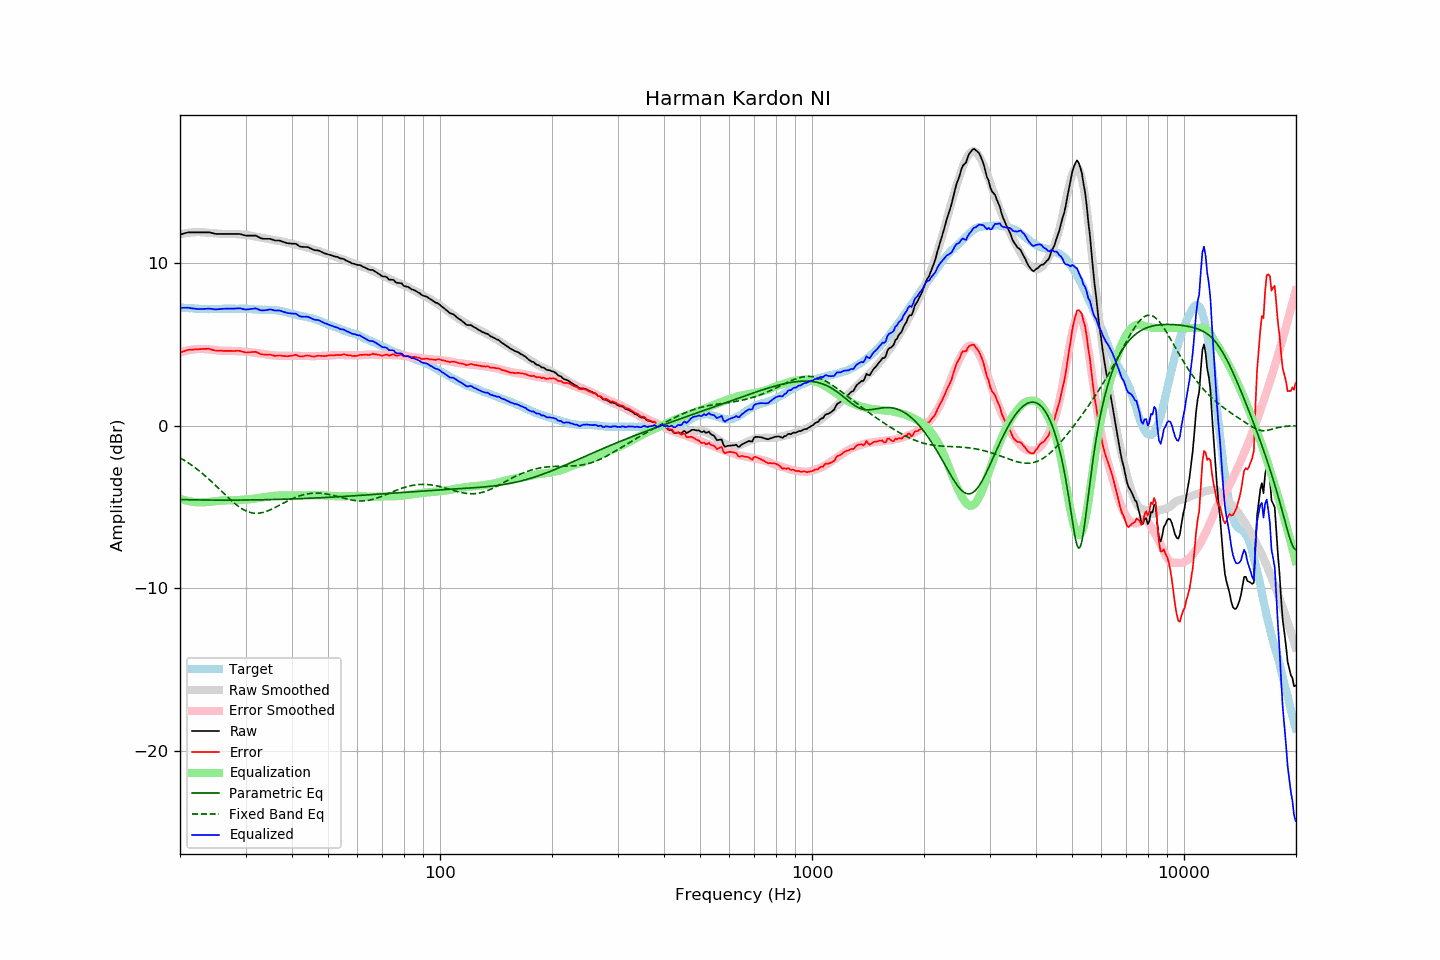

The file beside this chart, header and first rows:
frequency, raw, error, smoothed, error_smoothed, equalization, parametric_eq, fixed_band_eq, equalized_raw, equalized_smoothed, target
20.00, 11.73, 4.47, 11.75, 4.49, -4.49, -4.54, -1.97, 7.24, 7.26, 7.26
20.20, 11.76, 4.51, 11.77, 4.52, -4.52, -4.54, -2.03, 7.24, 7.25, 7.25
20.40, 11.79, 4.55, 11.79, 4.55, -4.55, -4.54, -2.09, 7.24, 7.24, 7.24
20.61, 11.82, 4.58, 11.81, 4.58, -4.58, -4.55, -2.15, 7.24, 7.23, 7.24
20.81, 11.84, 4.62, 11.83, 4.60, -4.60, -4.55, -2.21, 7.24, 7.22, 7.22
21.02, 11.87, 4.65, 11.84, 4.63, -4.63, -4.55, -2.28, 7.25, 7.22, 7.22
21.23, 11.87, 4.66, 11.85, 4.64, -4.64, -4.55, -2.34, 7.23, 7.21, 7.21
21.44, 11.87, 4.66, 11.86, 4.66, -4.66, -4.55, -2.41, 7.21, 7.20, 7.22
21.66, 11.87, 4.67, 11.87, 4.68, -4.68, -4.56, -2.48, 7.19, 7.19, 7.21
21.87, 11.87, 4.68, 11.88, 4.69, -4.69, -4.56, -2.55, 7.18, 7.19, 7.19
22.09, 11.87, 4.69, 11.88, 4.70, -4.70, -4.56, -2.63, 7.17, 7.18, 7.18
22.31, 11.87, 4.69, 11.89, 4.71, -4.71, -4.56, -2.70, 7.16, 7.18, 7.18
22.54, 11.87, 4.70, 11.88, 4.71, -4.71, -4.56, -2.78, 7.16, 7.17, 7.17
22.76, 11.87, 4.70, 11.88, 4.71, -4.71, -4.56, -2.86, 7.16, 7.17, 7.17
22.99, 11.87, 4.71, 11.87, 4.71, -4.71, -4.57, -2.94, 7.16, 7.17, 7.16
23.22, 11.87, 4.72, 11.87, 4.70, -4.70, -4.57, -3.03, 7.17, 7.16, 7.15
23.45, 11.87, 4.71, 11.86, 4.70, -4.70, -4.57, -3.11, 7.17, 7.16, 7.16
23.69, 11.87, 4.72, 11.85, 4.69, -4.69, -4.57, -3.20, 7.18, 7.16, 7.15
23.92, 11.87, 4.72, 11.84, 4.68, -4.68, -4.57, -3.29, 7.19, 7.16, 7.15
24.16, 11.85, 4.69, 11.83, 4.67, -4.67, -4.57, -3.38, 7.18, 7.16, 7.16
24.40, 11.83, 4.66, 11.82, 4.66, -4.66, -4.57, -3.47, 7.17, 7.16, 7.17
24.65, 11.80, 4.63, 11.81, 4.65, -4.65, -4.57, -3.57, 7.15, 7.16, 7.17
24.89, 11.78, 4.61, 11.80, 4.64, -4.64, -4.57, -3.66, 7.14, 7.16, 7.17
25.14, 11.77, 4.60, 11.80, 4.63, -4.63, -4.57, -3.75, 7.14, 7.17, 7.17
25.39, 11.77, 4.61, 11.79, 4.62, -4.62, -4.57, -3.85, 7.15, 7.17, 7.17
25.65, 11.77, 4.61, 11.78, 4.61, -4.61, -4.57, -3.95, 7.16, 7.17, 7.16
25.91, 11.77, 4.60, 11.77, 4.60, -4.60, -4.57, -4.04, 7.17, 7.17, 7.17
26.16, 11.77, 4.59, 11.77, 4.59, -4.59, -4.57, -4.14, 7.18, 7.18, 7.18
26.43, 11.77, 4.59, 11.77, 4.59, -4.59, -4.57, -4.24, 7.18, 7.18, 7.18
26.69, 11.77, 4.59, 11.77, 4.59, -4.59, -4.57, -4.33, 7.18, 7.18, 7.18
26.96, 11.77, 4.59, 11.77, 4.59, -4.59, -4.57, -4.42, 7.18, 7.18, 7.18
27.23, 11.77, 4.59, 11.77, 4.59, -4.59, -4.57, -4.52, 7.18, 7.18, 7.18
27.50, 11.77, 4.59, 11.77, 4.59, -4.59, -4.57, -4.60, 7.18, 7.18, 7.18
27.77, 11.77, 4.58, 11.77, 4.59, -4.59, -4.57, -4.69, 7.18, 7.18, 7.19
28.05, 11.77, 4.59, 11.76, 4.58, -4.58, -4.57, -4.78, 7.19, 7.18, 7.19
28.33, 11.77, 4.60, 11.76, 4.57, -4.57, -4.57, -4.86, 7.20, 7.18, 7.17
28.62, 11.77, 4.60, 11.75, 4.57, -4.57, -4.57, -4.93, 7.20, 7.18, 7.17
28.90, 11.77, 4.59, 11.74, 4.56, -4.56, -4.57, -5.00, 7.21, 7.18, 7.18
29.19, 11.75, 4.57, 11.74, 4.56, -4.56, -4.57, -5.07, 7.19, 7.18, 7.18
29.48, 11.72, 4.54, 11.73, 4.55, -4.55, -4.57, -5.13, 7.17, 7.18, 7.18
29.78, 11.69, 4.51, 11.72, 4.55, -4.55, -4.57, -5.18, 7.14, 7.17, 7.18
30.08, 11.67, 4.49, 11.71, 4.54, -4.54, -4.57, -5.23, 7.13, 7.17, 7.19
30.38, 11.67, 4.50, 11.70, 4.53, -4.53, -4.57, -5.28, 7.14, 7.17, 7.17
30.68, 11.67, 4.51, 11.68, 4.52, -4.52, -4.56, -5.31, 7.15, 7.16, 7.16
30.99, 11.67, 4.51, 11.67, 4.51, -4.51, -4.56, -5.34, 7.16, 7.16, 7.16
31.30, 11.67, 4.52, 11.65, 4.49, -4.49, -4.56, -5.36, 7.18, 7.15, 7.15
31.61, 11.67, 4.52, 11.63, 4.48, -4.48, -4.56, -5.37, 7.19, 7.15, 7.15
31.93, 11.67, 4.54, 11.61, 4.47, -4.47, -4.56, -5.38, 7.20, 7.14, 7.13
32.24, 11.63, 4.50, 11.59, 4.46, -4.46, -4.56, -5.38, 7.17, 7.13, 7.13
32.57, 11.57, 4.45, 11.58, 4.45, -4.45, -4.56, -5.38, 7.12, 7.13, 7.12
32.89, 11.52, 4.40, 11.56, 4.43, -4.43, -4.55, -5.36, 7.09, 7.13, 7.12
33.22, 11.49, 4.38, 11.54, 4.42, -4.42, -4.55, -5.34, 7.07, 7.12, 7.12
33.55, 11.48, 4.37, 11.52, 4.40, -4.40, -4.55, -5.32, 7.08, 7.12, 7.11
33.89, 11.47, 4.35, 11.50, 4.38, -4.38, -4.55, -5.29, 7.09, 7.11, 7.12
34.23, 11.47, 4.36, 11.48, 4.37, -4.37, -4.55, -5.26, 7.10, 7.11, 7.11
34.57, 11.47, 4.37, 11.46, 4.35, -4.35, -4.54, -5.22, 7.12, 7.11, 7.10
34.92, 11.47, 4.37, 11.44, 4.34, -4.34, -4.54, -5.18, 7.13, 7.10, 7.10
35.27, 11.44, 4.33, 11.42, 4.32, -4.32, -4.54, -5.13, 7.12, 7.10, 7.11
35.62, 11.41, 4.32, 11.40, 4.31, -4.31, -4.54, -5.08, 7.10, 7.09, 7.10
35.97, 11.37, 4.28, 11.39, 4.31, -4.31, -4.53, -5.03, 7.07, 7.08, 7.09
... 635 more rows
